Run: headless pygame with SDL's dummy video driver; simulated clock (each Clock.tick advances the game by its frame time, no real sleeping); random seed 0; keys injected as events and as key.get_pressed() state; mouse plan: one left click at the window centre at the start of phase 2, then a move to the lower-right quarter at the start of phase 3.
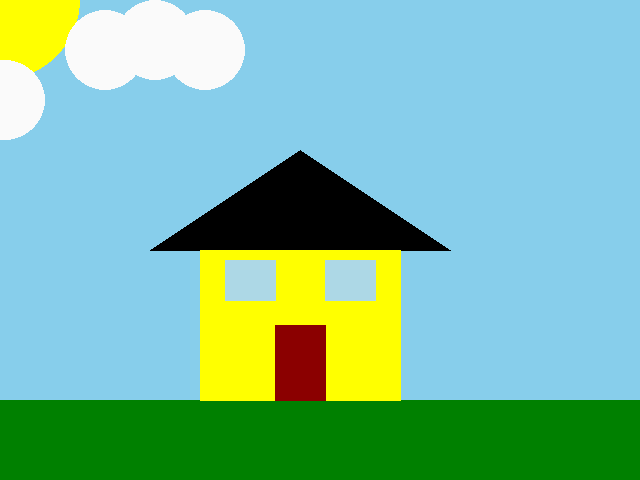
Frame 1 of 4 · flips 1–60 · no input
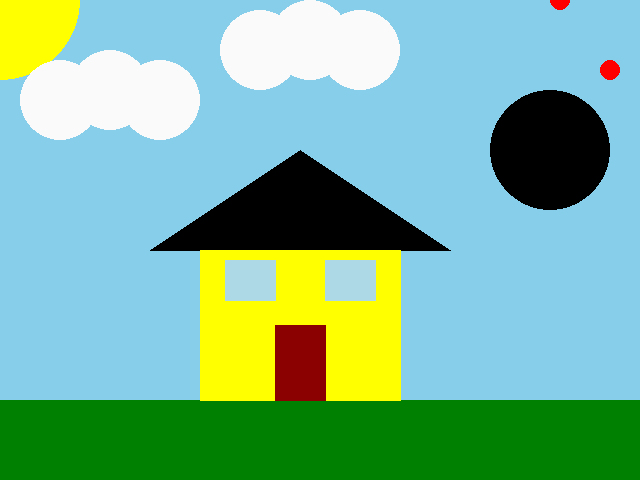
Frame 2 of 4 · flips 61–180 · clicked the window centre · tapped SPACE, RETURN · held RIGHT (→), D
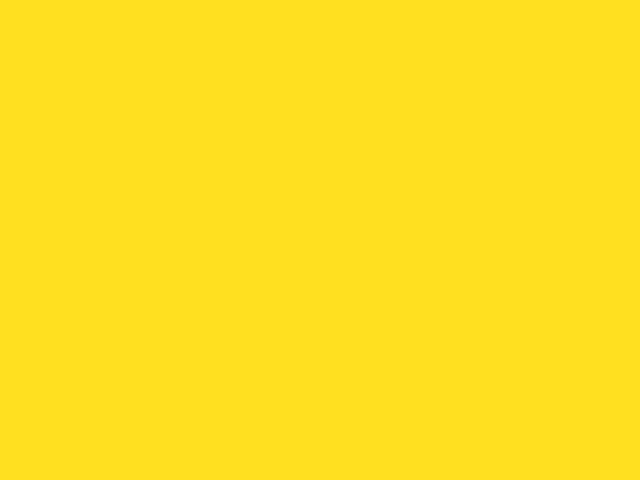
Frame 3 of 4 · flips 181–300 · moved the mouse to the lower-right quarter · held DOWN (↓), S
Frame 4 of 4 · flips 301–420 · held LEFT (←), A, UP (↑), W · screen unchanged from frame 3, image omitted

The pygame program that drew these frames:

# pygame template

import pygame


pygame.init()

WIDTH = 640
HEIGHT = 480
SIZE = (WIDTH, HEIGHT)

screen = pygame.display.set_mode(SIZE)
clock = pygame.time.Clock()

# ---------------------------
# Initialize global variables

circle_x = 200
circle_y = 100
circle_x2 = 400
circle_y2 = 50
frame = 0
meteorx = 640
meteory = 0
debris1x = 700
debris1y = -80
debris2x = 750
debris2y = -120
debris3x = 650
debris3y = -150

# ---------------------------

running = True
while running:
    frame += 1
    # EVENT HANDLING
    for event in pygame.event.get():
        if event.type == pygame.QUIT:
            running = False
        elif event.type == pygame.MOUSEBUTTONDOWN:
            print(event)
            pos = event.pos
            code = f"pygame.draw.circle(screen, (250, 250, 250), {pos}, 40)"
            print(code)

    # GAME STATE UPDATES
    # All game math and comparisons happen here

    # DRAWING
    screen.fill("#87CEEB")  # always the first drawing command

    pygame.draw.circle(screen, (255, 255, 0), (0, 0), 80)
    pygame.draw.circle(screen, (250, 250, 250), (circle_x, circle_y), 40)
    pygame.draw.circle(screen, (250, 250, 250), (circle_x+50, circle_y-10), 40)
    pygame.draw.circle(screen, (250, 250, 250), (circle_x+100, circle_y), 40)
    pygame.draw.circle(screen, (250, 250, 250), (circle_x2, circle_y2), 40)
    pygame.draw.circle(screen, (250, 250, 250), (circle_x2+50, circle_y2-10), 40)
    pygame.draw.circle(screen, (250, 250, 250), (circle_x2+100, circle_y2), 40)

    points = [
        [300, 150],
        [150, 250],
        [450, 250],
    ]
    pygame.draw.polygon(screen, (0, 0, 0), points)

    points2 = [
        [0, 480],
        [0, 400],
        [640, 400],
        [640, 480],
    ]
    pygame.draw.polygon(screen, (0, 128, 0), points2)

    points3 = [
        [200, 250],
        [400, 250],
        [400, 400],
        [200, 400],
    ]
    pygame.draw.polygon(screen, (255, 255, 0), points3)

    points4 = [
        [225, 260],
        [275, 260],
        [275, 300],
        [225, 300], 
    ]
    pygame.draw.polygon(screen, (173, 216, 230), points4)

    points5 = [
        [325, 260],
        [375, 260],
        [375, 300],
        [325, 300], 
    ]
    pygame.draw.polygon(screen, (173, 216, 230), points5)

    points6 = [
        [275, 325],
        [325, 325],
        [325, 400],
        [275, 400], 
    ]
    pygame.draw.polygon(screen, (139, 0, 0), points6)

    points7 = [
        [0, 0],
        [640, 0],
        [640, 480],
        [0, 480], 
    ]

    if circle_x+ 50 < -70:
        circle_x += 750
    else:
        circle_x -=5

    if circle_x2+ 50 < -70:
        circle_x2 += 750
    else:
        circle_x2 -=5

    if frame >= 150:
        meteor = pygame.draw.circle(screen, (0, 0, 0), (meteorx, meteory), 60)
        debris1 = pygame.draw.circle(screen, (255,0,0), (debris1x, debris1y), 10)
        debris2 = pygame.draw.circle(screen, (255,0,0), (debris2x, debris2y), 10)
        debris3 = pygame.draw.circle(screen, (255,0,0), (debris3x, debris3y), 10)
        if meteorx < 300:
            pygame.draw.polygon(screen, (255, 224, 32), points7)
        else:
            meteorx -=3
            meteory +=5
            debris1x -=3
            debris1y +=5
            debris2x -=3
            debris2y +=5
            debris3x -=3
            debris3y +=5

    # Must be the last two lines
    # of the game loop
    pygame.display.flip()
    clock.tick(30)
    #---------------------------


pygame.quit()
